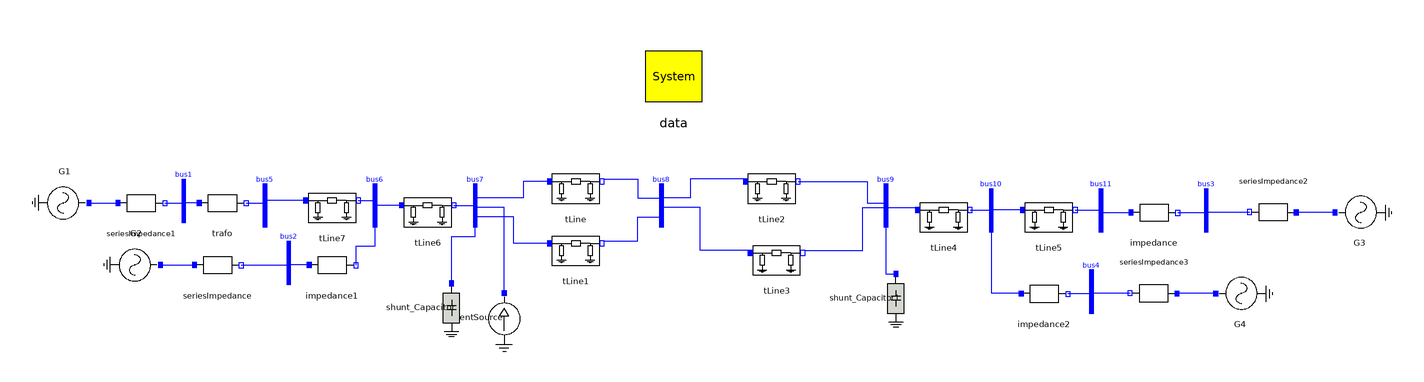

The component connection diagram of the Modelica model below, drawn from its own Placement and Line annotations.

model Kundur_Two_Area_System_ShortCircuit
        inner OmniPES.SystemData data(Sbase = 100, fb = 60) annotation(
          Placement(visible = true, transformation(origin = {-25, 71}, extent = {{-15, -15}, {15, 15}}, rotation = 0)));
        OmniPES.Circuit.Interfaces.Bus bus7 annotation(
          Placement(visible = true, transformation(origin = {-108, 18}, extent = {{-6, -6}, {6, 6}}, rotation = 0)));
        OmniPES.Circuit.Interfaces.Bus bus8 annotation(
          Placement(visible = true, transformation(origin = {-30, 18}, extent = {{-6, -6}, {6, 6}}, rotation = 0)));
        //
        OmniPES.Circuit.Basic.TLine tLine(Q = 0.175*110, r = 0.0001*110, x = 0.001*110) annotation(
          Placement(visible = true, transformation(origin = {-66, 24}, extent = {{-10, -10}, {10, 10}}, rotation = 0)));
        OmniPES.Circuit.Basic.TLine tLine1(Q = 0.175*110, r = 0.0001*110, x = 0.001*110) annotation(
          Placement(visible = true, transformation(origin = {-66, -2}, extent = {{-10, -10}, {10, 10}}, rotation = 0)));
        OmniPES.Circuit.Basic.TLine tLine2(Q = 0.175*110, r = 0.0001*110, x = 0.001*110) annotation(
          Placement(visible = true, transformation(origin = {16, 24}, extent = {{-10, -10}, {10, 10}}, rotation = 0)));
        OmniPES.Circuit.Basic.TLine tLine3(Q = 0.175*110, r = 0.0001*110, x = 0.001*110) annotation(
          Placement(visible = true, transformation(origin = {18, -6}, extent = {{-10, -10}, {10, 10}}, rotation = 0)));
        OmniPES.Circuit.Interfaces.Bus bus9 annotation(
          Placement(visible = true, transformation(origin = {64, 18}, extent = {{-6, -6}, {6, 6}}, rotation = 0)));
        OmniPES.Circuit.Basic.TLine tLine4(Q = 0.175*10, r = 0.0001*10, x = 0.001*10) annotation(
          Placement(visible = true, transformation(origin = {88, 12}, extent = {{-10, -10}, {10, 10}}, rotation = 0)));
        OmniPES.Circuit.Basic.TLine tLine5(Q = 0.175*25, r = 0.0001*25, x = 0.001*25) annotation(
          Placement(visible = true, transformation(origin = {132, 12}, extent = {{-10, -10}, {10, 10}}, rotation = 0)));
        OmniPES.Circuit.Interfaces.Bus bus10 annotation(
          Placement(visible = true, transformation(origin = {108, 16}, extent = {{-6, -6}, {6, 6}}, rotation = 0)));
        OmniPES.Circuit.Interfaces.Bus bus11 annotation(
          Placement(visible = true, transformation(origin = {154, 16}, extent = {{-6, -6}, {6, 6}}, rotation = 0)));
        OmniPES.Circuit.Basic.TLine tLine6(Q = 0.175*10, r = 0.0001*10, x = 0.001*10) annotation(
          Placement(visible = true, transformation(origin = {-128, 14}, extent = {{-10, -10}, {10, 10}}, rotation = 0)));
        OmniPES.Circuit.Basic.TLine tLine7(Q = 0.175*25, r = 0.0001*25, x = 0.001*25) annotation(
          Placement(visible = true, transformation(origin = {-168, 16}, extent = {{-10, -10}, {10, 10}}, rotation = 0)));
        OmniPES.Circuit.Interfaces.Bus bus5 annotation(
          Placement(visible = true, transformation(origin = {-196, 18}, extent = {{-6, -6}, {6, 6}}, rotation = 0)));
        OmniPES.Circuit.Interfaces.Bus bus6 annotation(
          Placement(visible = true, transformation(origin = {-150, 18}, extent = {{-6, -6}, {6, 6}}, rotation = 0)));
        OmniPES.Circuit.Basic.SeriesImpedance trafo(x = 0.15*100/900) annotation(
          Placement(visible = true, transformation(origin = {-214, 18}, extent = {{-10, -10}, {10, 10}}, rotation = 0)));
        OmniPES.Circuit.Basic.SeriesImpedance impedance(x = 0.15*100/900) annotation(
          Placement(visible = true, transformation(origin = {176, 14}, extent = {{-10, -10}, {10, 10}}, rotation = 0)));
        OmniPES.Circuit.Basic.SeriesImpedance impedance1(x = 0.15*100/900) annotation(
          Placement(visible = true, transformation(origin = {-168, -8}, extent = {{-10, -10}, {10, 10}}, rotation = 0)));
        OmniPES.Circuit.Basic.SeriesImpedance impedance2(x = 0.15*100/900) annotation(
          Placement(visible = true, transformation(origin = {130, -20}, extent = {{-10, -10}, {10, 10}}, rotation = 0)));
        OmniPES.Circuit.Interfaces.Bus bus1 annotation(
          Placement(visible = true, transformation(origin = {-230, 20}, extent = {{-6, -6}, {6, 6}}, rotation = 0)));
        OmniPES.Circuit.Interfaces.Bus bus2 annotation(
          Placement(visible = true, transformation(origin = {-186, -6}, extent = {{-6, -6}, {6, 6}}, rotation = 0)));
        OmniPES.Circuit.Interfaces.Bus bus3 annotation(
          Placement(visible = true, transformation(origin = {198, 16}, extent = {{-6, -6}, {6, 6}}, rotation = 0)));
        OmniPES.Circuit.Interfaces.Bus bus4 annotation(
          Placement(visible = true, transformation(origin = {150, -18}, extent = {{-6, -6}, {6, 6}}, rotation = 0)));
        OmniPES.Circuit.Sources.VoltageSource G3(angle = 0.0, magnitude = 1.00) annotation(
          Placement(visible = true, transformation(origin = {262, 14}, extent = {{-10, -10}, {10, 10}}, rotation = 0)));
        OmniPES.Circuit.Sources.VoltageSource G4(angle = 0.0, magnitude = 1.00) annotation(
          Placement(visible = true, transformation(origin = {212, -20}, extent = {{-10, -10}, {10, 10}}, rotation = 0)));
        OmniPES.Circuit.Sources.VoltageSource G1(angle = 0.0, magnitude = 1.00) annotation(
          Placement(visible = true, transformation(origin = {-280, 18}, extent = {{-10, -10}, {10, 10}}, rotation = 180)));
        OmniPES.Circuit.Sources.VoltageSource G2(angle = 0.0, magnitude = 1.00) annotation(
          Placement(visible = true, transformation(origin = {-250, -8}, extent = {{-10, -10}, {10, 10}}, rotation = 180)));
        OmniPES.Circuit.Sources.CurrentSource currentSource(magnitude = 0) annotation(
          Placement(visible = true, transformation(origin = {-96, -30}, extent = {{-10, -10}, {10, 10}}, rotation = -90)));
        OmniPES.Circuit.Basic.SeriesImpedance seriesImpedance(r = 0.0025*100/900, x = 0.25*100/900) annotation(
          Placement(visible = true, transformation(origin = {-216, -8}, extent = {{-10, -10}, {10, 10}}, rotation = 0)));
        OmniPES.Circuit.Basic.SeriesImpedance seriesImpedance1(r = 0.0025*100/900, x = 0.25*100/900) annotation(
          Placement(visible = true, transformation(origin = {-248, 18}, extent = {{-10, -10}, {10, 10}}, rotation = 0)));
        OmniPES.Circuit.Basic.SeriesImpedance seriesImpedance2(r = 0.0025*100/900, x = 0.25*100/900) annotation(
          Placement(visible = true, transformation(origin = {226, 14}, extent = {{-10, -10}, {10, 10}}, rotation = 180)));
        OmniPES.Circuit.Basic.SeriesImpedance seriesImpedance3(r = 0.0025*100/900, x = 0.25*100/900) annotation(
          Placement(visible = true, transformation(origin = {176, -20}, extent = {{-10, -10}, {10, 10}}, rotation = 180)));
        OmniPES.Circuit.Basic.Shunt_Capacitor shunt_Capacitor(NominalPower = 200) annotation(
          Placement(visible = true, transformation(origin = {-118, -26}, extent = {{-10, -10}, {10, 10}}, rotation = -90)));
        OmniPES.Circuit.Basic.Shunt_Capacitor shunt_Capacitor1(NominalPower = 350) annotation(
          Placement(visible = true, transformation(origin = {68, -22}, extent = {{-10, -10}, {10, 10}}, rotation = -90)));
      equation
        connect(tLine.p, bus7.p) annotation(
          Line(points = {{-77, 27}, {-88, 27}, {-88, 20}, {-108, 20}, {-108, 16}}, color = {0, 0, 255}));
        connect(tLine2.n, bus9.p) annotation(
          Line(points = {{27, 27}, {56, 27}, {56, 18}, {64, 18}, {64, 16}}, color = {0, 0, 255}));
        connect(tLine4.n, bus10.p) annotation(
          Line(points = {{99, 15}, {108, 15}, {108, 14}}, color = {0, 0, 255}));
        connect(tLine5.p, bus10.p) annotation(
          Line(points = {{121, 15}, {108, 15}, {108, 14}}, color = {0, 0, 255}));
        connect(bus9.p, tLine4.p) annotation(
          Line(points = {{64, 16}, {76, 16}, {76, 15}, {77, 15}}, color = {0, 0, 255}));
        connect(tLine5.n, bus11.p) annotation(
          Line(points = {{143, 15}, {154, 15}, {154, 14}}, color = {0, 0, 255}));
        connect(tLine6.n, bus7.p) annotation(
          Line(points = {{-117, 17}, {-108, 17}, {-108, 16}}, color = {0, 0, 255}));
        connect(tLine6.p, bus6.p) annotation(
          Line(points = {{-139, 17}, {-150, 17}, {-150, 16}}, color = {0, 0, 255}));
        connect(tLine7.n, bus6.p) annotation(
          Line(points = {{-157, 19}, {-150, 19}, {-150, 16}}, color = {0, 0, 255}));
        connect(tLine7.p, bus5.p) annotation(
          Line(points = {{-179, 19}, {-196, 19}, {-196, 16}}, color = {0, 0, 255}));
        connect(trafo.n, bus5.p) annotation(
          Line(points = {{-204, 18}, {-196, 18}, {-196, 16}}, color = {0, 0, 255}));
        connect(bus11.p, impedance.p) annotation(
          Line(points = {{154, 14}, {166, 14}}, color = {0, 0, 255}));
        connect(impedance1.n, bus6.p) annotation(
          Line(points = {{-158, -8}, {-158, 0}, {-150, 0}, {-150, 16}}, color = {0, 0, 255}));
        connect(impedance2.p, bus10.p) annotation(
          Line(points = {{120, -20}, {108, -20}, {108, 14}}, color = {0, 0, 255}));
        connect(trafo.p, bus1.p) annotation(
          Line(points = {{-224, 18}, {-230, 18}}, color = {0, 0, 255}));
        connect(impedance1.p, bus2.p) annotation(
          Line(points = {{-178, -8}, {-186, -8}}, color = {0, 0, 255}));
        connect(impedance2.n, bus4.p) annotation(
          Line(points = {{140, -20}, {150, -20}}, color = {0, 0, 255}));
        connect(impedance.n, bus3.p) annotation(
          Line(points = {{186, 14}, {198, 14}}, color = {0, 0, 255}));
        connect(tLine1.p, bus7.p) annotation(
          Line(points = {{-77, 1}, {-92, 1}, {-92, 12}, {-108, 12}, {-108, 16}}, color = {0, 0, 255}));
        connect(tLine.n, bus8.p) annotation(
          Line(points = {{-54, 28}, {-40, 28}, {-40, 20}, {-30, 20}, {-30, 16}}, color = {0, 0, 255}));
        connect(tLine1.n, bus8.p) annotation(
          Line(points = {{-54, 2}, {-40, 2}, {-40, 12}, {-30, 12}, {-30, 16}, {-30, 16}}, color = {0, 0, 255}));
        connect(tLine2.p, bus8.p) annotation(
          Line(points = {{6, 28}, {-18, 28}, {-18, 20}, {-30, 20}, {-30, 16}, {-30, 16}}, color = {0, 0, 255}));
        connect(tLine3.p, bus8.p) annotation(
          Line(points = {{8, -2}, {-14, -2}, {-14, 16}, {-30, 16}}, color = {0, 0, 255}));
        connect(tLine3.n, bus9.p) annotation(
          Line(points = {{30, -2}, {54, -2}, {54, 16}, {64, 16}}, color = {0, 0, 255}));
        connect(currentSource.p, bus7.p) annotation(
          Line(points = {{-96, -20}, {-96, 16}, {-108, 16}}, color = {0, 0, 255}));
        connect(G2.p, seriesImpedance.p) annotation(
          Line(points = {{-240, -8}, {-226, -8}}, color = {0, 0, 255}));
        connect(seriesImpedance.n, bus2.p) annotation(
          Line(points = {{-206, -8}, {-186, -8}}, color = {0, 0, 255}));
        connect(G1.p, seriesImpedance1.p) annotation(
          Line(points = {{-270, 18}, {-258, 18}}, color = {0, 0, 255}));
        connect(seriesImpedance1.n, bus1.p) annotation(
          Line(points = {{-238, 18}, {-230, 18}}, color = {0, 0, 255}));
        connect(G3.p, seriesImpedance2.p) annotation(
          Line(points = {{252, 14}, {236, 14}}, color = {0, 0, 255}));
        connect(seriesImpedance2.n, bus3.p) annotation(
          Line(points = {{216, 14}, {198, 14}}, color = {0, 0, 255}));
        connect(G4.p, seriesImpedance3.p) annotation(
          Line(points = {{202, -20}, {185.8, -20}}, color = {0, 0, 255}));
        connect(seriesImpedance3.n, bus4.p) annotation(
          Line(points = {{166, -20}, {150, -20}}, color = {0, 0, 255}));
        connect(shunt_Capacitor.p, bus7.p) annotation(
          Line(points = {{-118, -16}, {-118, 4}, {-108, 4}, {-108, 16}}, color = {0, 0, 255}));
        connect(shunt_Capacitor1.p, bus9.p) annotation(
          Line(points = {{68, -12}, {64, -12}, {64, 16}}, color = {0, 0, 255}));
      protected
        annotation(
          experiment(StartTime = 0, StopTime = 5, Tolerance = 1e-6, Interval = 0.0001),
          uses(Modelica(version = "3.2.2")),
          Diagram(coordinateSystem(extent = {{-300, -100}, {300, 100}})),
          Icon(coordinateSystem(extent = {{-300, -100}, {300, 100}})));
      end Kundur_Two_Area_System_ShortCircuit;